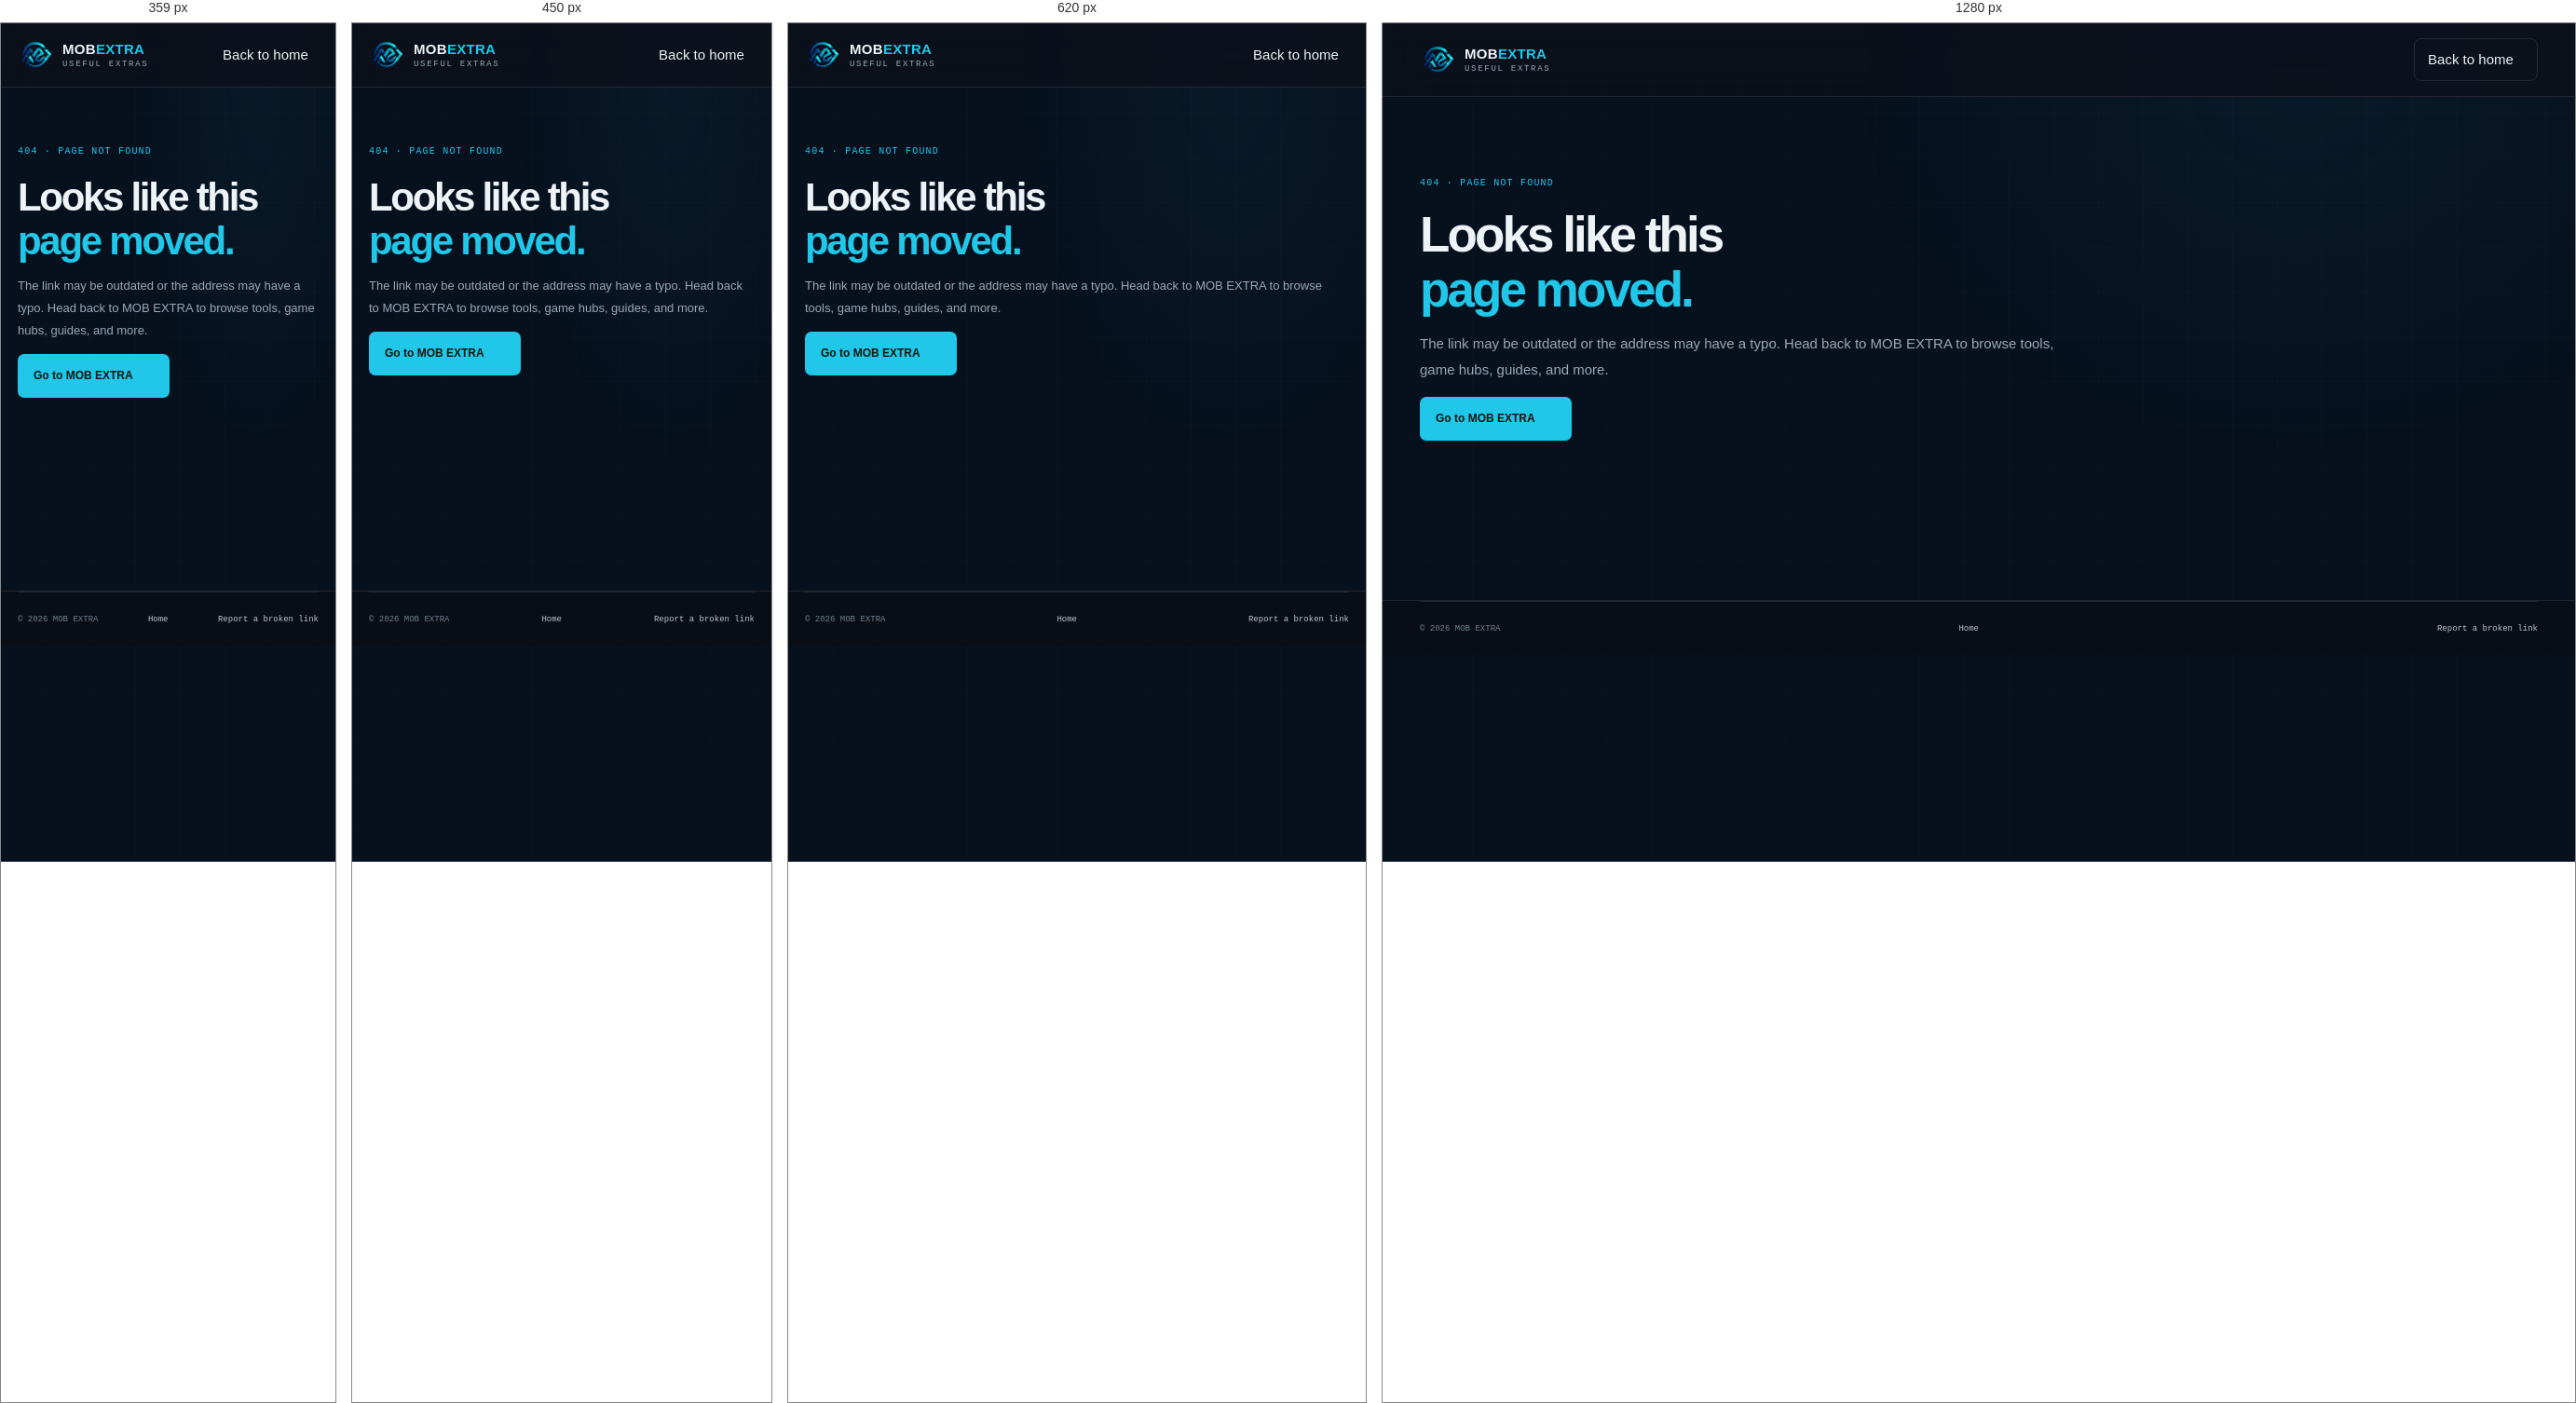
Rendered at 359 px, 450 px, 620 px and 1280 px, left to right.

<!-- file: 404.html -->
<!doctype html>
<html lang="en">
  <head>    <!-- Google Tag Manager -->
    <script async src="https://www.googletagmanager.com/gtm.js?id=GTM-TZ7P5GLL"></script>
    <script>
      window.dataLayer = window.dataLayer || [];
      function gtag(){dataLayer.push(arguments);}
      gtag('js', new Date());
    </script>
    <meta name="google-site-verification" content="oKpI2605t_0eu-Go_blNQpwz81QbXaXJcPsoFFaRDNA" />
    <meta charset="utf-8">
    <meta name="viewport" content="width=device-width, initial-scale=1">
    <meta name="theme-color" content="#07111e">
    <meta name="mob-extra-theme-control" content="true">
    <title>Page not found | MOB EXTRA</title>
    <meta name="robots" content="noindex, follow">
    <meta name="description" content="MOB EXTRA brings together useful browser tools, game hubs, guides, and digital resources. Return to the home page to explore.">
    <script>
      (() => {
        const match = window.location.pathname.match(/^(.*\/mob-extra\/)/i);
        const base = document.createElement("base");
        base.href = match ? match[1] : "/";
        document.head.append(base);
      })();
    </script>
    <link rel="icon" href="./assets/img/favicon.png">
    <script src="./assets/js/theme.js"></script>
    <link rel="stylesheet" href="./assets/css/site.css">
    <link rel="stylesheet" href="./assets/css/portfolio-theme.css">
    <link rel="stylesheet" href="./assets/css/content-pages.css">
    <link rel="stylesheet" href="./assets/css/animations/motion.css">
      <link rel="stylesheet" href="https://cdn.jsdelivr.net/npm/@fortawesome/fontawesome-free@7.3.1/css/all.min.css" onerror="document.documentElement.classList.add('fa-unavailable')" />
    <link rel="stylesheet" href="assets/css/fontawesome-fallback.css" />
    <script defer src="assets/js/fontawesome-fallback.js"></script>
  </head>
  <body>
    <header class="site-header">
      <div class="container nav-wrap"><a class="brand" href="./"><img src="./assets/img/mob-extra.png" alt="" width="38" height="38"><span>MOB<span class="brand-accent">EXTRA</span><small>USEFUL EXTRAS</small></span></a><a class="nav-cta" href="./">Back to home <span><i class="fa-solid fa-arrow-up-right-from-square" aria-hidden="true"></i></span></a></div>
    </header>
    <main id="main" class="page-shell">
      <section class="page-hero container"><span class="page-kicker">404 · PAGE NOT FOUND</span><h1>Looks like this<br><span>page moved.</span></h1><p>The link may be outdated or the address may have a typo. Head back to MOB EXTRA to browse tools, game hubs, guides, and more.</p><a class="button button-primary" href="./">Go to MOB EXTRA <span><i class="fa-solid fa-arrow-up-right-from-square" aria-hidden="true"></i></span></a></section>
    </main>
    <footer class="site-footer">
      <div class="container footer-bottom"><span>© <span data-year>2026</span> MOB EXTRA</span><a href="./">Home</a><a href="./pages/contact.html">Report a broken link</a></div>
    </footer>
    <script src="./assets/js/site.js" defer></script>
    <script src="./assets/js/animations/replay.js" defer></script>
    <script type="module" src="./assets/js/review-bootstrap.js" data-review-bootstrap></script>
      <script src="assets/ads/ads.js" defer></script>
  </body>
</html>

/* @media block from content-pages.css */
@media (max-width: 900px) {
  .content-grid {
    grid-template-columns: minmax(0, 1fr) 230px;
  }
}

/* @media block from content-pages.css */
@media (max-width: 700px) {
  .content-grid {
    grid-template-columns: 1fr;
  }

  .side-card {
    position: static;
  }

  .hub-lead-grid {
    grid-template-columns: 1fr;
  }

  .page-hero {
    padding: 54px 0 32px;
  }

  .page-hero h1 {
    font-size: 42px;
  }

  .page-hero p {
    font-size: 13px;
  }

  .content-card,
  .side-card,
  .info-card,
  .steps-card {
    padding: 20px;
  }
}

/* @media block from home.css */
@media (max-width: 540px) {
  .hero-actions {
    display: grid;
    grid-template-columns: repeat(2, minmax(0, 1fr));
    gap: 10px;
    margin-top: 22px;
  }
  .hero-actions .button {
    box-sizing: border-box;
    width: 100%;
    min-width: 0;
    min-height: 48px;
    justify-content: space-between;
    gap: 8px;
    padding-inline: 12px;
    line-height: 1.2;
    white-space: nowrap;
  }
  .hero-actions .button span {
    display: grid;
    flex: 0 0 20px;
    place-items: center;
  }
  .hero-actions .button-primary span {
    font-size: 15px;
  }
}

/* @media block from home.css */
@media (max-width: 360px) {
  .hero-actions {
    grid-template-columns: minmax(0, 1fr);
    gap: 8px;
  }
}

/* @media block from portfolio.css */
@media (max-width: 700px) {
  .portfolio-card-grid,
  .service-cards {
    grid-template-columns: 1fr;
  }

  .section-heading.portfolio-showcase-heading {
    display: grid;
    grid-template-columns: minmax(0, 1fr);
    align-items: start;
    gap: 12px;
  }

  .portfolio-showcase-note {
    align-items: flex-start;
    flex-direction: column;
  }

  .image-strip img {
    height: 170px;
  }
}

/* @media block from responsive.css */
@media (max-width: 900px) {
  .main-nav {
    gap: 16px;
  }

  .hero {
    gap: 24px;
  }

  .hero h1 {
    font-size: 55px;
  }

  .hub-grid,
  .tool-grid {
    gap: 11px;
  }

  .card-body {
    padding: 17px;
  }

  .feature-layout {
    gap: 40px;
  }

  .footer-main {
    grid-template-columns: 1fr 1fr;
    gap: 30px;
  }
}

/* @media block from responsive.css */
@media (max-width: 700px) {
  .container {
    width: min(100% - 36px, var(--max));
  }

  .nav-wrap {
    height: 68px;
  }

  .menu-toggle {
    display: block;
    z-index: 2;
  }

  .main-nav {
    display: flex;
    position: absolute;
    left: 0;
    right: 0;
    top: 68px;
    padding: 12px 22px 20px;
    background: #0f1722;
    border-bottom: 1px solid var(--line);
    align-items: stretch;
    flex-direction: column;
    gap: 0;
    opacity: 0;
    visibility: hidden;
    pointer-events: none;
    transform: translateY(-10px) scale(0.985);
    transform-origin: top;
    transition:
      opacity 0.18s ease,
      transform 0.24s cubic-bezier(0.2, 0.8, 0.2, 1),
      visibility 0s linear 0.24s;
  }

  .main-nav.open {
    opacity: 1;
    visibility: visible;
    pointer-events: auto;
    transform: translateY(0) scale(1);
    transition:
      opacity 0.18s ease,
      transform 0.24s cubic-bezier(0.2, 0.8, 0.2, 1),
      visibility 0s;
  }

  .main-nav > a,
  .nav-group > a {
    display: block;
    padding: 12px 0;
  }

  .nav-group {
    border-top: 1px solid var(--line);
  }

  .nav-menu {
    display: block;
    position: static;
    box-shadow: none;
    max-height: 0;
    margin: 0;
    border: 0;
    padding: 0 10px;
    background: #131e2a;
    overflow: hidden;
    opacity: 0;
    visibility: hidden;
    pointer-events: none;
    transform: translateY(-5px);
    transition:
      max-height 0.22s ease,
      margin 0.22s ease,
      padding 0.22s ease,
      opacity 0.16s ease,
      transform 0.22s ease,
      visibility 0s linear 0.22s;
  }

  .nav-group:hover .nav-menu,
  .nav-group:focus-within .nav-menu,
  .nav-group.open .nav-menu {
    max-height: 220px;
    margin-bottom: 8px;
    padding: 10px;
    opacity: 1;
    visibility: visible;
    pointer-events: auto;
    transform: translateY(0);
    transition:
      max-height 0.22s ease,
      margin 0.22s ease,
      padding 0.22s ease,
      opacity 0.16s ease,
      transform 0.22s ease,
      visibility 0s;
  }

  .nav-cta {
    padding-inline: 0;
    border: 0;
  }

  .hero {
    grid-template-columns: minmax(0, 1fr);
    padding-block: 57px 54px;
    gap: 14px;
  }

  .hero > * {
    min-width: 0;
  }

  .hero h1 {
    font-size: clamp(34px, 9.5vw, 46px);
  }

  .hero-lede {
    font-size: 14px;
  }

  .hero-art {
    height: 330px;
    margin-top: 8px;
    overflow: clip;
  }

  .hero-console {
    transform: rotate(-3deg);
    width: 340px;
    max-width: 88%;
  }

  .label-top {
    right: 0;
    top: 18px;
  }

  .label-bottom {
    left: 0;
    bottom: 10px;
  }

  .section {
    padding-block: 74px;
  }

  .section-heading {
    display: block;
  }

  .section-heading h2 {
    font-size: 39px;
  }

  .section-heading > p {
    margin: 15px 0 0;
  }

  .hub-grid,
  .tool-grid {
    grid-template-columns: 1fr;
  }

  .card-art {
    height: 160px;
  }

  .card-body p {
    min-height: 0;
  }

  .feature-band {
    padding: 65px 0;
  }

  .feature-layout {
    grid-template-columns: 1fr;
    gap: 38px;
  }

  .feature-copy h2 {
    font-size: 42px;
  }

  .compact {
    display: flex;
    align-items: end;
  }

  .compact .text-link {
    font-size: 0;
  }

  .compact .text-link b {
    font-size: 16px;
  }

  .resource-row {
    grid-template-columns: 44px 1fr 34px;
    gap: 12px;
    padding: 17px;
  }

  .resource-icon {
    width: 40px;
    height: 40px;
  }

  .resource-row h3 {
    font-size: 15px;
  }

  .resource-row p {
    font-size: 11px;
  }

  .closing-cta {
    padding: 29px 24px;
    display: block;
    margin-bottom: 65px;
  }

  .closing-cta h2 {
    font-size: clamp(28px, 8vw, 34px);
    margin-bottom: 23px;
  }

  .closing-cta .button {
    position: relative;
  }

  .cta-decoration {
    display: none;
  }

  .footer-main {
    grid-template-columns: 1fr 1fr;
    gap: 27px 17px;
    padding-block: 38px;
  }

  .footer-note {
    grid-column: 1 / -1;
  }

  .footer-bottom {
    flex-wrap: wrap;
    gap: 10px;
    padding-block: 15px;
  }
}

/* @media block from themes.css */
@media (max-width: 700px) {
  html[data-theme="light"] .main-nav {
    background: #f8fbfd;
  }
}